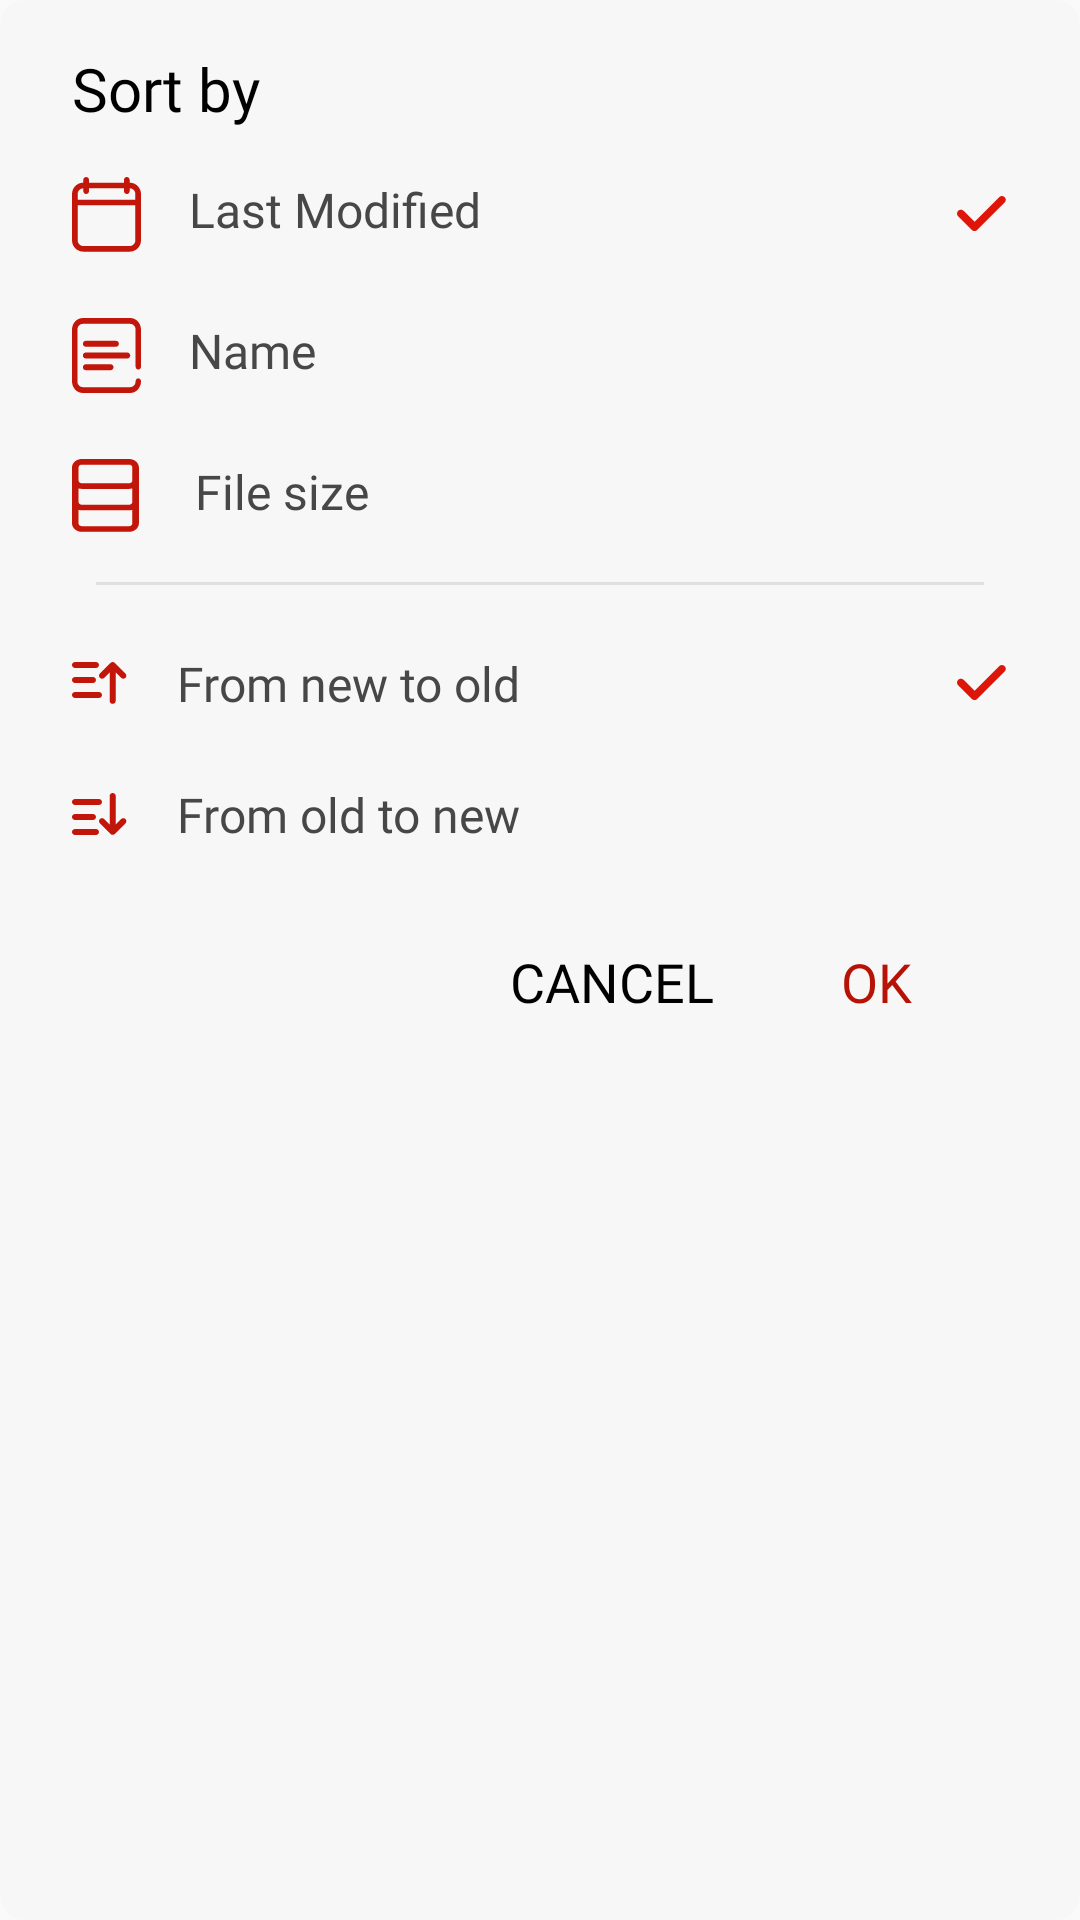

Android layout source for this screen:
<!-- AndroidManifest.xml: application theme Theme.Bottomnavpdf -->
<!-- res/layout/sortby_dailog.xml -->
<?xml version="1.0" encoding="utf-8"?>
<androidx.appcompat.widget.LinearLayoutCompat
    xmlns:android="http://schemas.android.com/apk/res/android"
    xmlns:app="http://schemas.android.com/apk/res-auto"
    android:layout_width="match_parent"
    android:layout_height="wrap_content"
    xmlns:tools="http://schemas.android.com/tools"
    android:layout_gravity="top"
    android:layout_margin="16sp"
    android:background="@drawable/curve_sharp"
    android:backgroundTint="#f7f7f7"
    android:orientation="vertical"
    android:paddingHorizontal="24dp">

    <TextView
        android:layout_width="match_parent"
        android:layout_height="wrap_content"
        android:layout_marginTop="16dp"
        android:fontFamily="@font/roboto_medium"
        android:text="@string/sort_by"
        android:textColor="@color/black"
        android:textSize="20sp" />

    <TextView
        android:id="@+id/dialogsort_lastmodified"
        android:layout_width="match_parent"
        android:layout_height="wrap_content"
        android:layout_marginTop="16sp"
        android:drawablePadding="16sp"
        android:fontFamily="@font/roboto_medium"
        android:text="@string/last_modified"
        android:textColor="#474747"
        android:textSize="16sp"
        app:drawableEndCompat="@drawable/checkdone_icon"
        app:drawableStartCompat="@drawable/calendericon" />

    <TextView
        android:id="@+id/dialogsort_names"
        android:layout_width="match_parent"
        android:layout_height="wrap_content"
        android:layout_marginTop="22dp"
        android:drawablePadding="16dp"
        android:fontFamily="@font/roboto_medium"
        android:text="@string/name"
        android:textColor="#474747"
        android:textSize="16sp"
        app:drawableStartCompat="@drawable/sortname_icon"
        />

    <TextView
        android:id="@+id/dialogsort_filesize"
        android:layout_width="match_parent"
        android:layout_height="wrap_content"
        android:layout_marginTop="22dp"
        android:drawablePadding="18sp"
        android:fontFamily="@font/roboto_medium"
        android:text="@string/file_size"
        android:textColor="#474747"
        android:textSize="16sp"
        app:drawableStartCompat="@drawable/sortfilesize_icon" />

    <View
        android:id="@+id/viewline2"
        android:layout_width="match_parent"
        android:layout_height="1dp"
        android:layout_marginStart="8dp"
        android:layout_marginTop="16sp"
        android:layout_marginEnd="8dp"
        android:background="#80CACACA"
        app:layout_constraintEnd_toEndOf="parent"
        app:layout_constraintStart_toStartOf="parent"
        app:layout_constraintTop_toBottomOf="@+id/passwrd_tool_container" />

    <TextView
        android:id="@+id/dialogsort_newtoold"
        android:layout_width="match_parent"
        android:layout_height="wrap_content"
        android:layout_marginTop="22dp"
        android:drawablePadding="16sp"
        android:fontFamily="@font/roboto_medium"

        android:text="@string/from_new_to_old"
        android:textColor="#474747"
        android:textSize="16sp"
        app:drawableEndCompat="@drawable/checkdone_icon"
        app:drawableStartCompat="@drawable/newtoold_icon" />

    <TextView
        android:id="@+id/dialogsort_oldtonew"
        android:layout_width="match_parent"
        android:layout_height="wrap_content"
        android:layout_marginTop="22dp"
        android:drawablePadding="16sp"
        android:fontFamily="@font/roboto_medium"
        android:text="@string/from_old_to_new"
        android:textColor="#474747"
        android:textSize="16sp"
        app:drawableStartCompat="@drawable/oldtonew_icon" />

    <TextView
        android:id="@+id/dialogsort_a_to_z"
        android:layout_width="match_parent"
        android:layout_height="wrap_content"
        android:layout_marginTop="22dp"
        android:drawablePadding="16sp"
        android:fontFamily="@font/roboto_medium"
        android:text="@string/a_z"
        android:visibility="gone"
        tools:visibility="visible"
        android:textColor="#474747"
        app:drawableEndCompat="@drawable/checkdone_icon"
        android:textSize="16sp"
        app:drawableStartCompat="@drawable/a_to_z_ico" />

    <TextView
        android:id="@+id/dialogsort_z_to_a"
        android:layout_width="match_parent"
        android:layout_height="wrap_content"
        android:layout_marginTop="22dp"
        android:drawablePadding="16sp"
        android:fontFamily="@font/roboto_medium"

        android:text="@string/z_a"
        android:visibility="gone"
        tools:visibility="visible"
        android:textColor="#474747"
        android:textSize="16sp"
        app:drawableStartCompat="@drawable/z_to_a_icon" />

    <TextView
        android:id="@+id/dialogsort_largetosmall"
        android:layout_width="match_parent"
        android:layout_height="wrap_content"
        android:layout_marginTop="22dp"
        android:drawablePadding="16sp"
        android:fontFamily="@font/roboto_medium"
        android:text="@string/from_large_to_small"
        android:textColor="#474747"
        android:visibility="gone"
        tools:visibility="visible"
        android:textSize="16sp"
        app:drawableEndCompat="@drawable/checkdone_icon"
        app:drawableStartCompat="@drawable/largetosmall_icon" />

    <TextView
        android:id="@+id/dialogsort_smalltolarge"
        android:layout_width="match_parent"
        android:layout_height="wrap_content"
        android:layout_marginTop="22dp"
        android:drawablePadding="16sp"
        android:fontFamily="@font/roboto_medium"
        android:text="@string/from_small_to_large"
        android:visibility="gone"
        tools:visibility="visible"
        android:textColor="#474747"
        android:textSize="16sp"
        app:drawableStartCompat="@drawable/smalltolarge_icon" />


    <androidx.appcompat.widget.LinearLayoutCompat
        android:layout_width="match_parent"
        android:layout_height="wrap_content"
        android:gravity="end">

        <androidx.appcompat.widget.AppCompatButton
            android:id="@+id/dialogsort_btn_cancel"
            android:layout_width="wrap_content"
            android:layout_height="50dp"
            android:layout_marginVertical="20sp"
            android:background="@android:color/transparent"
            android:fontFamily="@font/roboto_medium"
            android:text="@string/cancel"
            android:textColor="@color/black"
            android:textSize="18sp"
            app:layout_constraintEnd_toEndOf="parent"
            app:layout_constraintTop_toBottomOf="@+id/page_number_card" />

        <androidx.appcompat.widget.AppCompatButton
            android:id="@+id/dialogsort_btn_ok"
            android:layout_width="wrap_content"
            android:layout_height="50dp"
            android:layout_marginVertical="20sp"
            android:background="@android:color/transparent"
            android:fontFamily="@font/roboto_medium"
            android:text="@string/ok"
            android:textColor="@color/appcolor_red"
            android:textSize="18sp"
            app:layout_constraintEnd_toEndOf="parent"
            app:layout_constraintTop_toBottomOf="@+id/page_number_card" />

    </androidx.appcompat.widget.LinearLayoutCompat>


</androidx.appcompat.widget.LinearLayoutCompat>
<!-- resources referenced by this layout -->
<resources>
  <color name="appcolor_red">#B61206</color>
  <color name="black">#FF000000</color>
  <!-- drawable checkdone_icon (drawable) -->
  <vector xmlns:android="http://schemas.android.com/apk/res/android"
      android:width="17dp"
      android:height="12dp"
      android:viewportWidth="17"
      android:viewportHeight="12">
    <path
        android:pathData="M15.88,0.378C15.377,-0.126 14.56,-0.126 14.057,0.378L5.849,8.585L2.202,4.937C1.698,4.434 0.881,4.434 0.378,4.937C-0.126,5.441 -0.126,6.258 0.378,6.761L4.937,11.321C5.189,11.573 5.519,11.699 5.849,11.699C6.179,11.699 6.509,11.573 6.761,11.321L15.88,2.201C16.384,1.698 16.384,0.881 15.88,0.378Z"
        android:fillColor="#DE1608"/>
  </vector>
  <!-- drawable curve_sharp (drawable) -->
  <shape xmlns:android="http://schemas.android.com/apk/res/android" >
  
      <solid android:color="#f7f7f7" />
      <gradient
          android:startColor="@color/appcolor_red_light"
          android:endColor="@color/appcolor_red"
          android:angle="270" />
      <corners
          android:radius="8dp" />
  
  </shape>
  <!-- drawable newtoold_icon (drawable) -->
  <vector xmlns:android="http://schemas.android.com/apk/res/android"
      android:width="19dp"
      android:height="14dp"
      android:viewportWidth="19"
      android:viewportHeight="14">
    <path
        android:pathData="M1,0C0.448,0 0,0.448 0,1C0,1.552 0.448,2 1,2H8C8.552,2 9,1.552 9,1C9,0.448 8.552,0 8,0H1ZM1,5C0.448,5 0,5.448 0,6C0,6.552 0.448,7 1,7H7C7.552,7 8,6.552 8,6C8,5.448 7.552,5 7,5H1ZM0,11C0,10.448 0.448,10 1,10H9C9.552,10 10,10.448 10,11C10,11.552 9.552,12 9,12H1C0.448,12 0,11.552 0,11ZM12.542,3.47L10.735,5.277C10.338,5.674 9.695,5.674 9.298,5.277C8.901,4.881 8.901,4.236 9.298,3.84L12.84,0.298C13.237,-0.099 13.88,-0.099 14.278,0.298L17.819,3.84C18.216,4.236 18.216,4.881 17.819,5.277C17.621,5.475 17.36,5.574 17.1,5.574C16.84,5.574 16.58,5.475 16.381,5.277L14.574,3.47V12.944C14.574,13.505 14.12,13.96 13.558,13.96C12.996,13.96 12.542,13.505 12.542,12.944V3.47Z"
        android:fillColor="#C3160A"
        android:fillType="evenOdd"/>
  </vector>
  <string name="a_z">A-Z</string>
  <string name="cancel">Cancel</string>
  <string name="file_size">File size</string>
  <string name="from_large_to_small">From large to small</string>
  <string name="from_new_to_old">From new to old</string>
  <string name="from_old_to_new">From old to new</string>
  <string name="from_small_to_large">From small to large</string>
  <string name="last_modified">Last Modified</string>
  <string name="name">Name</string>
  <string name="ok">OK</string>
  <string name="sort_by">Sort by</string>
  <string name="z_a">Z-A</string>
  <style name="Theme.Bottomnavpdf" parent="Theme.AppCompat.Light.NoActionBar">
          
          <item name="windowActionBar">false</item>
          <item name="colorPrimary">@color/appcolor_red</item>
          <item name="colorPrimaryVariant">@color/white</item>
          <item name="colorOnPrimary">@color/white</item>
          
          <item name="colorSecondary">@color/teal_200</item>
          <item name="colorSecondaryVariant">@color/teal_700</item>
          <item name="colorOnSecondary">@color/black</item>
          
          <item name="android:statusBarColor">@color/white</item>
          <item name="android:windowLightStatusBar">true</item>
          
      </style>
  <color name="appcolor_red_light">#FA190A</color>
  <color name="white">#FFFFFFFF</color>
  <color name="teal_200">#B61206</color>
  <color name="teal_700">#B61206</color>
</resources>
